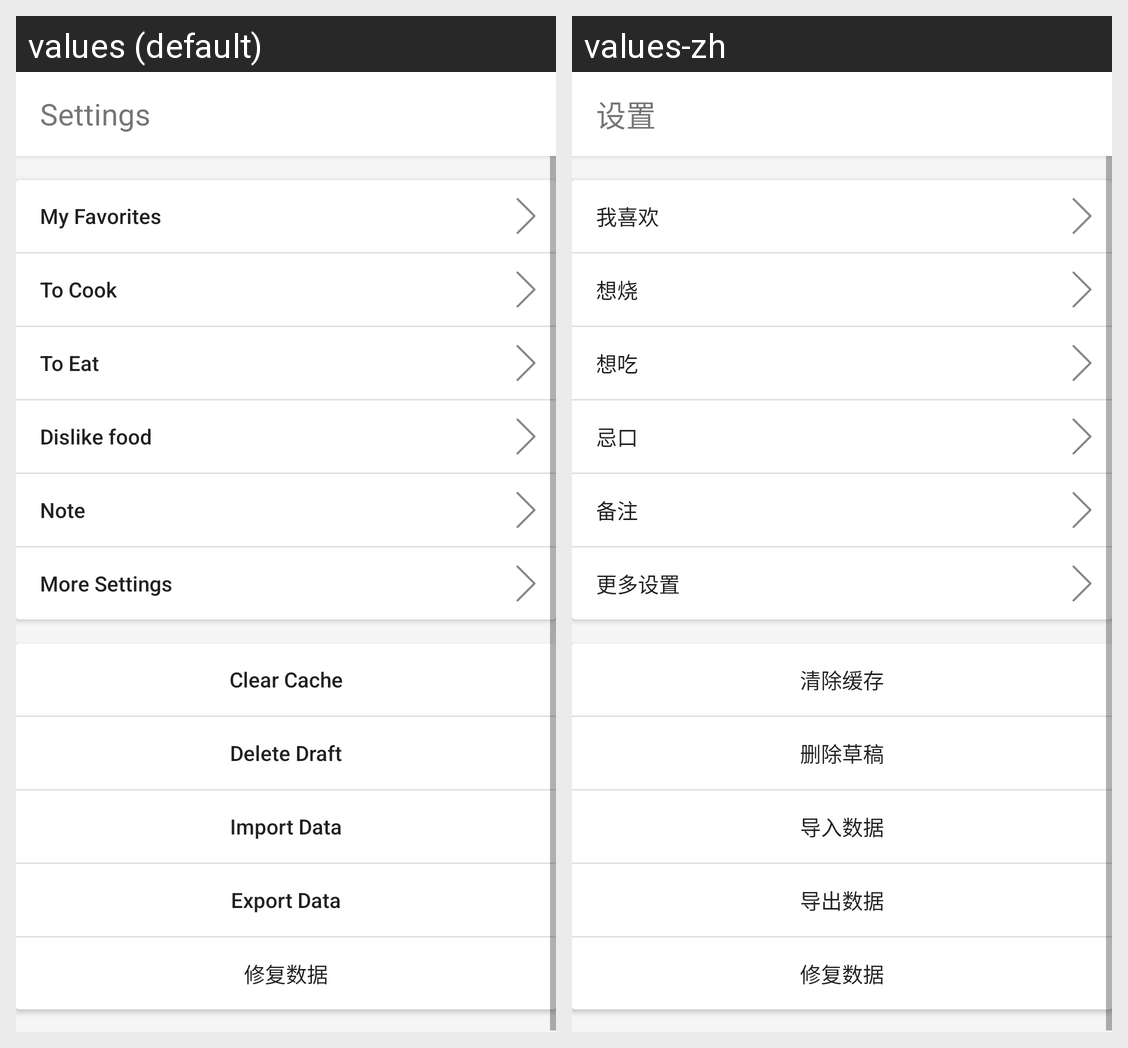

Here is an Android app screen in its default locale and in the app's own translations. Write out the translated-string differences for the strings that appear on this screen.
Android screen res/layout/fragment_settings.xml rendered under 2 locales, left to right: values (default), values-zh. Device: Nexus 5 (rendered at 1080×1920; each locale shown at half size, 540×960, under a caption strip naming it); theme AppTheme.
Strings drawn on this screen, with the default value and each locale's value (text and hints the layout hard-codes, and strings that could not be matched under every locale, appear in the picture but are not listed):

settings
  values: Settings
  values-zh: 设置

my_favorites
  values: My Favorites
  values-zh: 我喜欢

to_cook
  values: To Cook
  values-zh: 想烧

to_eat
  values: To Eat
  values-zh: 想吃

dislike_food
  values: Dislike food
  values-zh: 忌口

note
  values: Note
  values-zh: 备注

more_settings
  values: More Settings
  values-zh: 更多设置

clear_cache
  values: Clear Cache
  values-zh: 清除缓存

delete_draft
  values: Delete Draft
  values-zh: 删除草稿

import_data
  values: Import Data
  values-zh: 导入数据

export_data
  values: Export Data
  values-zh: 导出数据
